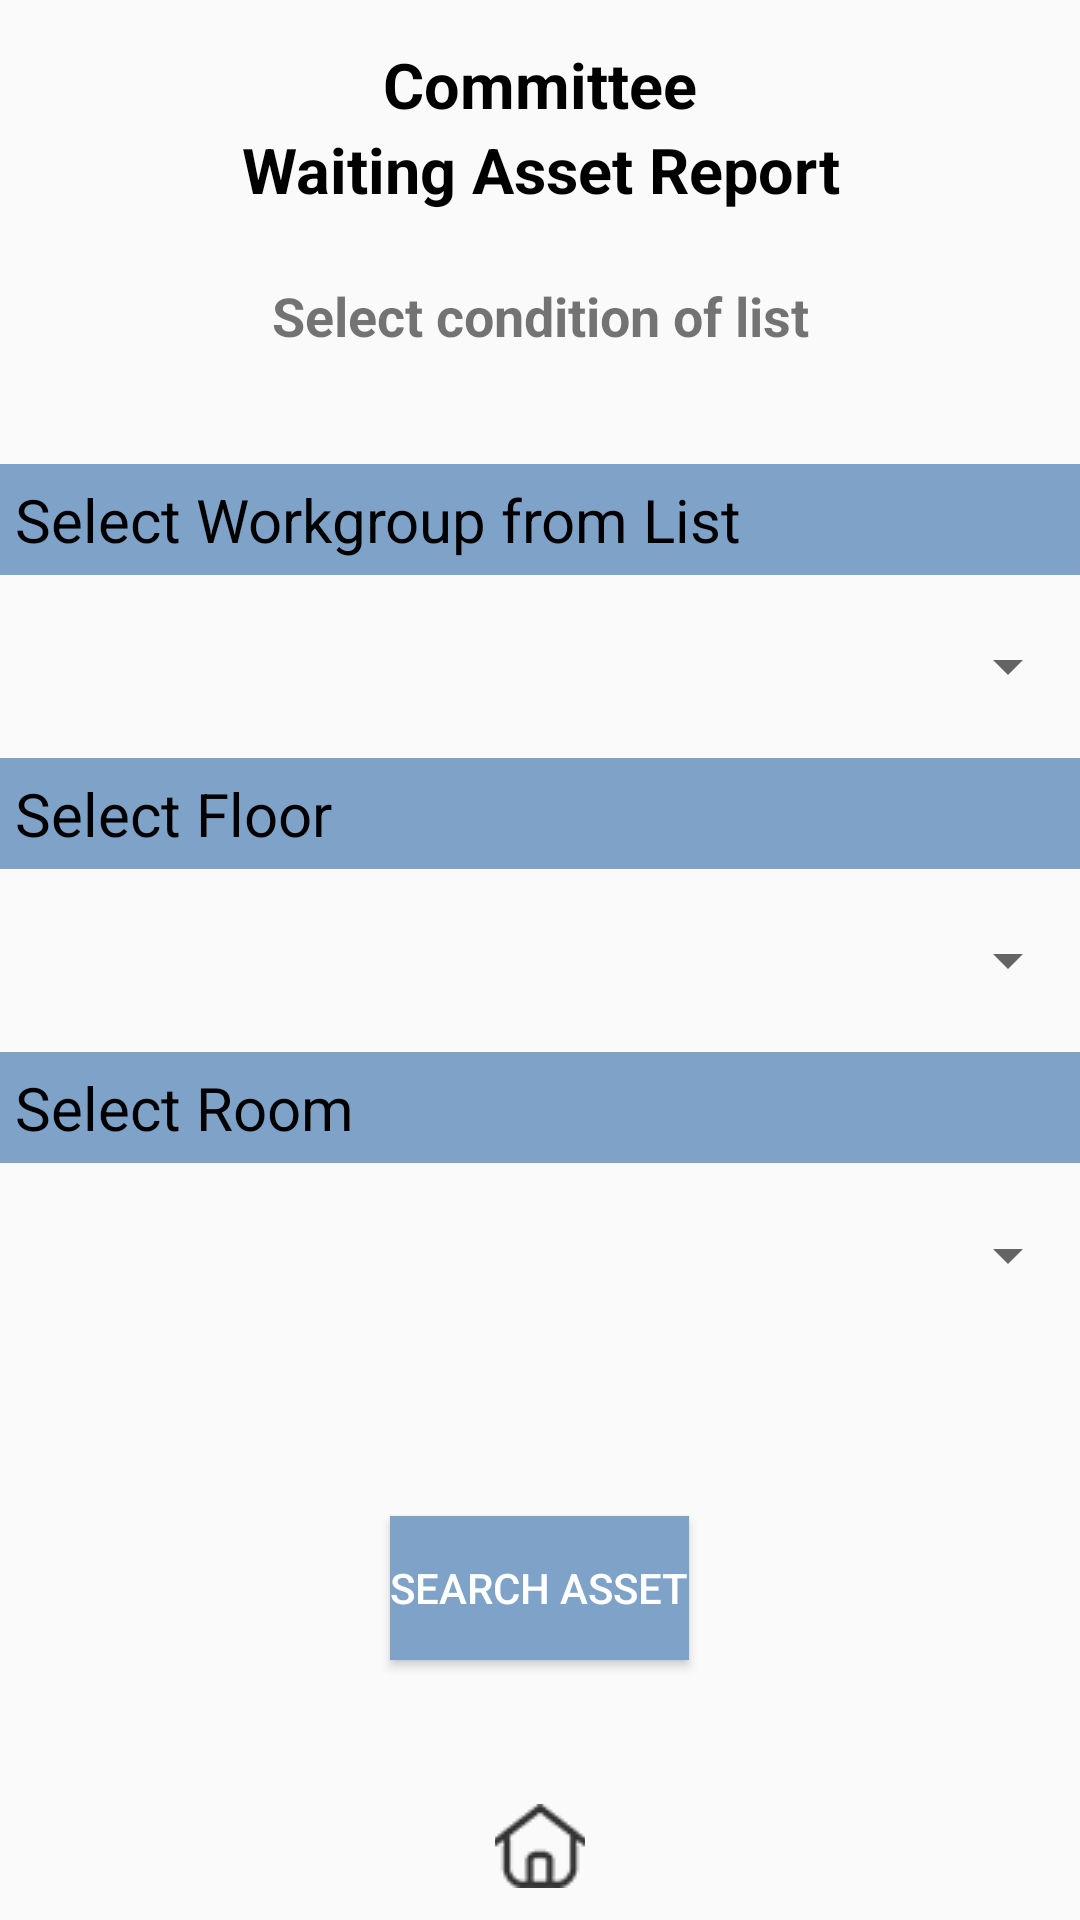

Layout XML and referenced resources for this Android screen:
<!-- AndroidManifest.xml: application theme AppTheme -->
<!-- res/layout/activity_waiting_asset_list.xml -->
<?xml version="1.0" encoding="UTF-8"?>

<RelativeLayout xmlns:android="http://schemas.android.com/apk/res/android"
    xmlns:app="http://schemas.android.com/apk/res-auto"
    xmlns:tools="http://schemas.android.com/tools"
    android:layout_width="match_parent"
    android:layout_height="match_parent"
    tools:context=".WaitingAssetActivity">

    <LinearLayout
        android:layout_width="match_parent"
        android:layout_height="wrap_content"
        android:orientation="vertical"
        android:layout_marginTop="14dp">
        <TextView
            android:layout_width="match_parent"
            android:layout_height="wrap_content"
            android:fontFamily="AppleSDGothicNeo-UltraLight"
            android:gravity="center"
            android:text="@string/committee"
            android:textColor="#000"
            android:textSize="21sp"
            android:textStyle="bold" />

        <TextView
            android:layout_width="match_parent"
            android:layout_height="wrap_content"
            android:fontFamily="AppleSDGothicNeo-UltraLight"
            android:gravity="center"
            android:text="@string/waiting"
            android:textColor="#000"
            android:textSize="21sp"
            android:textStyle="bold" />

    </LinearLayout>

    <LinearLayout
        android:layout_width="match_parent"
        android:layout_height="match_parent"
        android:layout_alignParentStart="true"
        android:layout_alignParentTop="true"
        android:orientation="vertical">

        <TextView
            android:layout_width="match_parent"
            android:layout_height="wrap_content"
            android:layout_weight="0.1" />

        <TextView
            android:id="@+id/textView"
            android:layout_width="match_parent"
            android:layout_height="wrap_content"
            android:fontFamily="AppleSDGothicNeo-UltraLight"
            android:gravity="center"
            android:text="@string/waiting2"
            android:textStyle="bold"
            android:layout_weight="0.2"
            android:textSize="18sp" />

        <TextView
            android:id="@+id/title_workgroup"
            android:layout_width="match_parent"
            android:layout_height="wrap_content"
            android:background="@color/maincolor"
            android:fontFamily="AppleSDGothicNeo-UltraLight"
            android:padding="5dp"
            android:text="@string/select_workgroup"
            android:textColor="#000"
            android:textSize="20sp"
             />

        <Spinner
            android:id="@+id/workgroupList"
            android:layout_width="match_parent"
            android:layout_height="wrap_content"
            android:layout_weight="0.1"
            android:prompt="@string/select_workgroup" />
        <TextView
            android:id="@+id/title_floor"
            android:padding="5dp"
            android:layout_width="match_parent"
            android:layout_height="wrap_content"
            android:fontFamily="AppleSDGothicNeo-UltraLight"
            android:background="@color/maincolor"
            android:text="@string/select_floor"
            android:textColor="#000"
            android:textSize="20sp"
             />

        <Spinner
            android:id="@+id/floorList"
            android:layout_width="match_parent"
            android:layout_height="wrap_content"
            android:layout_weight="0.1"
            android:prompt="@string/select_floor" />
        <TextView
            android:id="@+id/title_room"
            android:padding="5dp"
            android:layout_width="match_parent"
            android:layout_height="wrap_content"
            android:fontFamily="AppleSDGothicNeo-UltraLight"
            android:text="@string/select_room"
            android:background="@color/maincolor"
            android:textColor="#000"
            android:textSize="20sp"
            />

        <Spinner
            android:id="@+id/roomList"
            android:layout_weight="0.1"
            android:layout_width="match_parent"
            android:layout_height="wrap_content"
            android:prompt="@string/select_room" />

        <TextView
            android:layout_width="match_parent"
            android:layout_height="wrap_content"
            android:layout_weight="0.1"/>

        <Button
            android:id="@+id/searchAssetBtn"
            android:layout_width="wrap_content"
            android:layout_height="wrap_content"
            android:layout_gravity="center"
            android:background="@color/maincolor"
            android:textColor="#FFFF"
            android:layout_above="@id/homeBtn"
            android:text="@string/searchAsset"
            />


        <TextView
            android:layout_width="match_parent"
            android:layout_height="wrap_content"
            android:layout_weight="0.05"/>

        <ImageButton
            android:id="@+id/homeBtn"
            android:layout_width="30dp"
            android:layout_height="30dp"
            android:layout_weight="0.05"
            android:layout_alignParentBottom="true"
            android:layout_centerHorizontal="true"
            android:layout_gravity="center"
            android:background="@android:color/transparent"
            android:src="@drawable/home" />

    </LinearLayout>

</RelativeLayout>
<!-- resources referenced by this layout -->
<resources>
  <color name="maincolor">#7FA2C9</color>
  <!-- drawable home: png bitmap (drawable, 768 bytes) -->
  <string name="committee">Committee</string>
  <string name="searchAsset">search Asset</string>
  <string name="select_floor">Select Floor</string>
  <string name="select_room">Select Room</string>
  <string name="select_workgroup">Select Workgroup from List</string>
  <string name="waiting">Waiting Asset Report</string>
  <string name="waiting2">Select condition of list</string>
  <style parent="Theme.AppCompat.Light.DarkActionBar" name="AppTheme">
          
          <item name="colorPrimary">@color/colorPrimary</item>
          <item name="colorPrimaryDark">@color/colorPrimaryDark</item>
          <item name="colorAccent">@color/colorAccent</item>
  
          
          <item name="windowActionBar">false</item>
          <item name="windowNoTitle">true</item>
      </style>
  <color name="colorPrimary">#3F51B5</color>
  <color name="colorPrimaryDark">#303F9F</color>
  <color name="colorAccent">#FF4081</color>
</resources>
